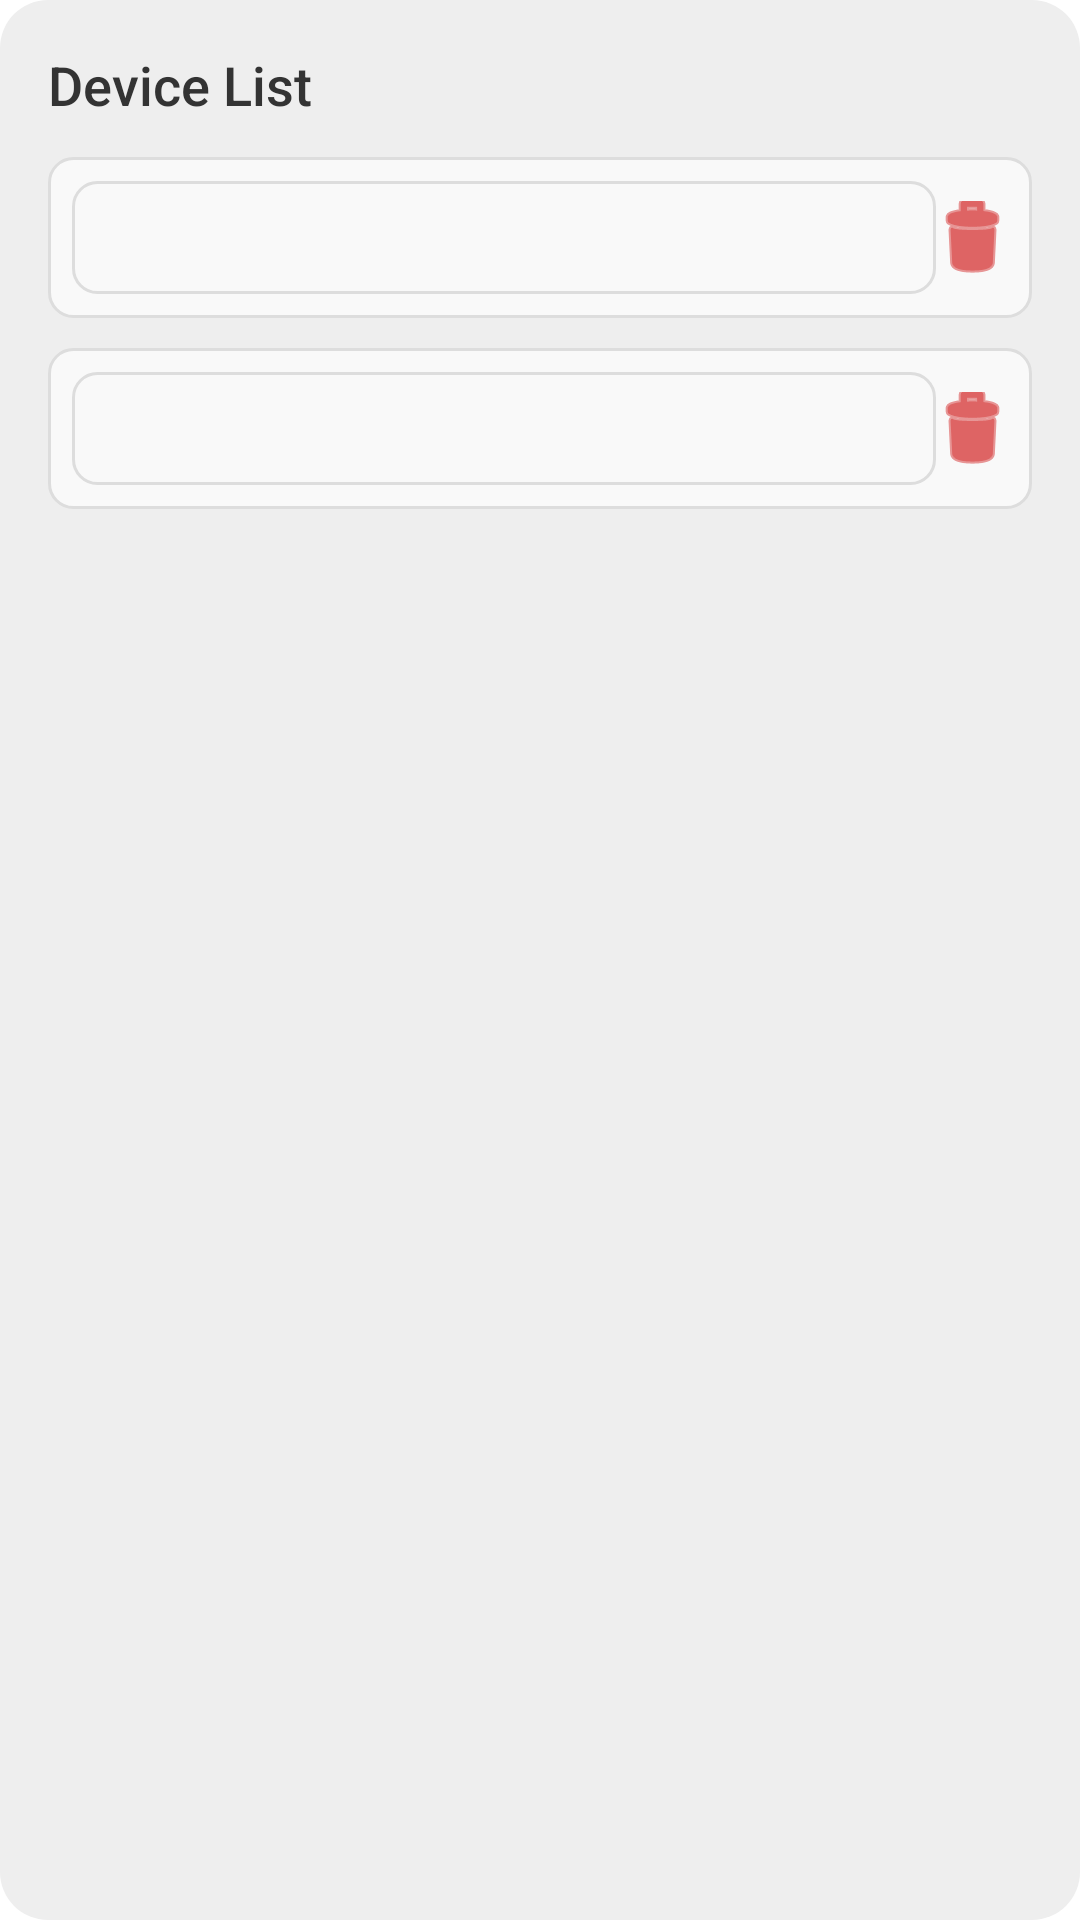

This screen was rendered from an Android layout file. Write that file and the resources it references.
<!-- AndroidManifest.xml: application theme CustomTheme -->
<!-- res/layout/popup_connected_devices.xml -->
<LinearLayout xmlns:android="http://schemas.android.com/apk/res/android"
    android:layout_width="match_parent"
    android:layout_height="wrap_content"
    android:orientation="vertical"
    android:padding="16dp"
    android:background="@drawable/popup_background"> 

    <TextView
        android:layout_width="wrap_content"
        android:layout_height="wrap_content"
        android:text="Device List"
        android:textSize="18sp"
        android:textColor="#333333"
        android:layout_marginBottom="12dp"
        android:fontFamily="sans-serif-medium"/>

    
    <LinearLayout
        android:layout_width="match_parent"
        android:layout_height="wrap_content"
        android:orientation="horizontal"
        android:gravity="center_vertical"
        android:layout_marginBottom="10dp"
        android:padding="8dp"
        android:background="@drawable/edit_text_background"> 

        <TextView
            android:id="@+id/connectedMac"
            android:layout_width="0dp"
            android:layout_height="wrap_content"
            android:layout_weight="1"
            android:textSize="16sp"
            android:padding="8dp"
            android:textColor="#666666"
            android:background="@drawable/edit_text_background" />

        <ImageButton
            android:id="@+id/device1Delete"
            android:layout_width="24dp"
            android:layout_height="24dp"
            android:src="@android:drawable/ic_menu_delete"
            android:background="@null"
            android:tint="@android:color/holo_red_dark"
            android:contentDescription="Delete device 1" />
    </LinearLayout>

    
    <LinearLayout
        android:layout_width="match_parent"
        android:layout_height="wrap_content"
        android:orientation="horizontal"
        android:gravity="center_vertical"
        android:padding="8dp"
        android:background="@drawable/edit_text_background">

        <TextView
            android:id="@+id/queuedMac"
            android:layout_width="0dp"
            android:layout_height="wrap_content"
            android:layout_weight="1"
            android:textSize="16sp"
            android:padding="8dp"
            android:textColor="#666666"
            android:background="@drawable/edit_text_background" />

        <ImageButton
            android:id="@+id/device2Delete"
            android:layout_width="24dp"
            android:layout_height="24dp"
            android:src="@android:drawable/ic_menu_delete"
            android:background="@null"
            android:tint="@android:color/holo_red_dark"
            android:contentDescription="Delete device 2" />
    </LinearLayout>

</LinearLayout>
<!-- resources referenced by this layout -->
<resources>
  <!-- drawable edit_text_background (drawable) -->
  <?xml version="1.0" encoding="utf-8"?>
  <shape xmlns:android="http://schemas.android.com/apk/res/android">
      <solid android:color="#F9F9F9"/>
      <corners android:radius="8dp"/>
      <stroke android:width="1dp" android:color="#DDDDDD"/>
  </shape>
  <!-- drawable popup_background (drawable) -->
  <?xml version="1.0" encoding="utf-8"?>
  <shape xmlns:android="http://schemas.android.com/apk/res/android">
      <solid android:color="#EEEEEE"/> 
      <corners android:radius="16dp"/> 
      <padding
          android:left="16dp"
          android:top="16dp"
          android:right="16dp"
          android:bottom="16dp"/> 
  </shape>
  <style name="CustomTheme" parent="@android:style/Theme.Holo.Light.DarkActionBar">
          
          <item name="android:windowOptOutEdgeToEdgeEnforcement" tools:targetApi="35">true</item>
          <item name="android:actionBarStyle">@style/MyActionBar</item>
          <item name="android:itemTextAppearance">@style/MyMenuText</item>
          <item name="android:textColorPrimary">#000000</item>
          
          <item name="android:actionOverflowButtonStyle">@style/MyOverflowButton</item>
      </style>
  <style name="MyActionBar" parent="@android:style/Widget.Holo.Light.ActionBar">
          <item name="android:background">#1976D2</item>
      </style>
  <style name="MyMenuText" parent="@android:style/TextAppearance.Holo.Widget.ActionBar.Menu">
          <item name="android:textColor">#3DC2EC</item> 
      </style>
  <style name="MyOverflowButton" parent="@android:style/Widget.Holo.ActionButton.Overflow">
          <item name="android:src">@drawable/ic_hamburger_menu</item>
      </style>
  <!-- drawable ic_hamburger_menu (drawable) -->
  <vector xmlns:android="http://schemas.android.com/apk/res/android"
      android:width="24dp"
      android:height="24dp"
      android:viewportWidth="24"
      android:viewportHeight="24">
    <path
        android:pathData="M3,18h18v-2L3,16v2zM3,13h18v-2L3,11v2zM3,6v2h18L21,6L3,6z"
        android:fillColor="#000000"/>
  </vector>
</resources>
